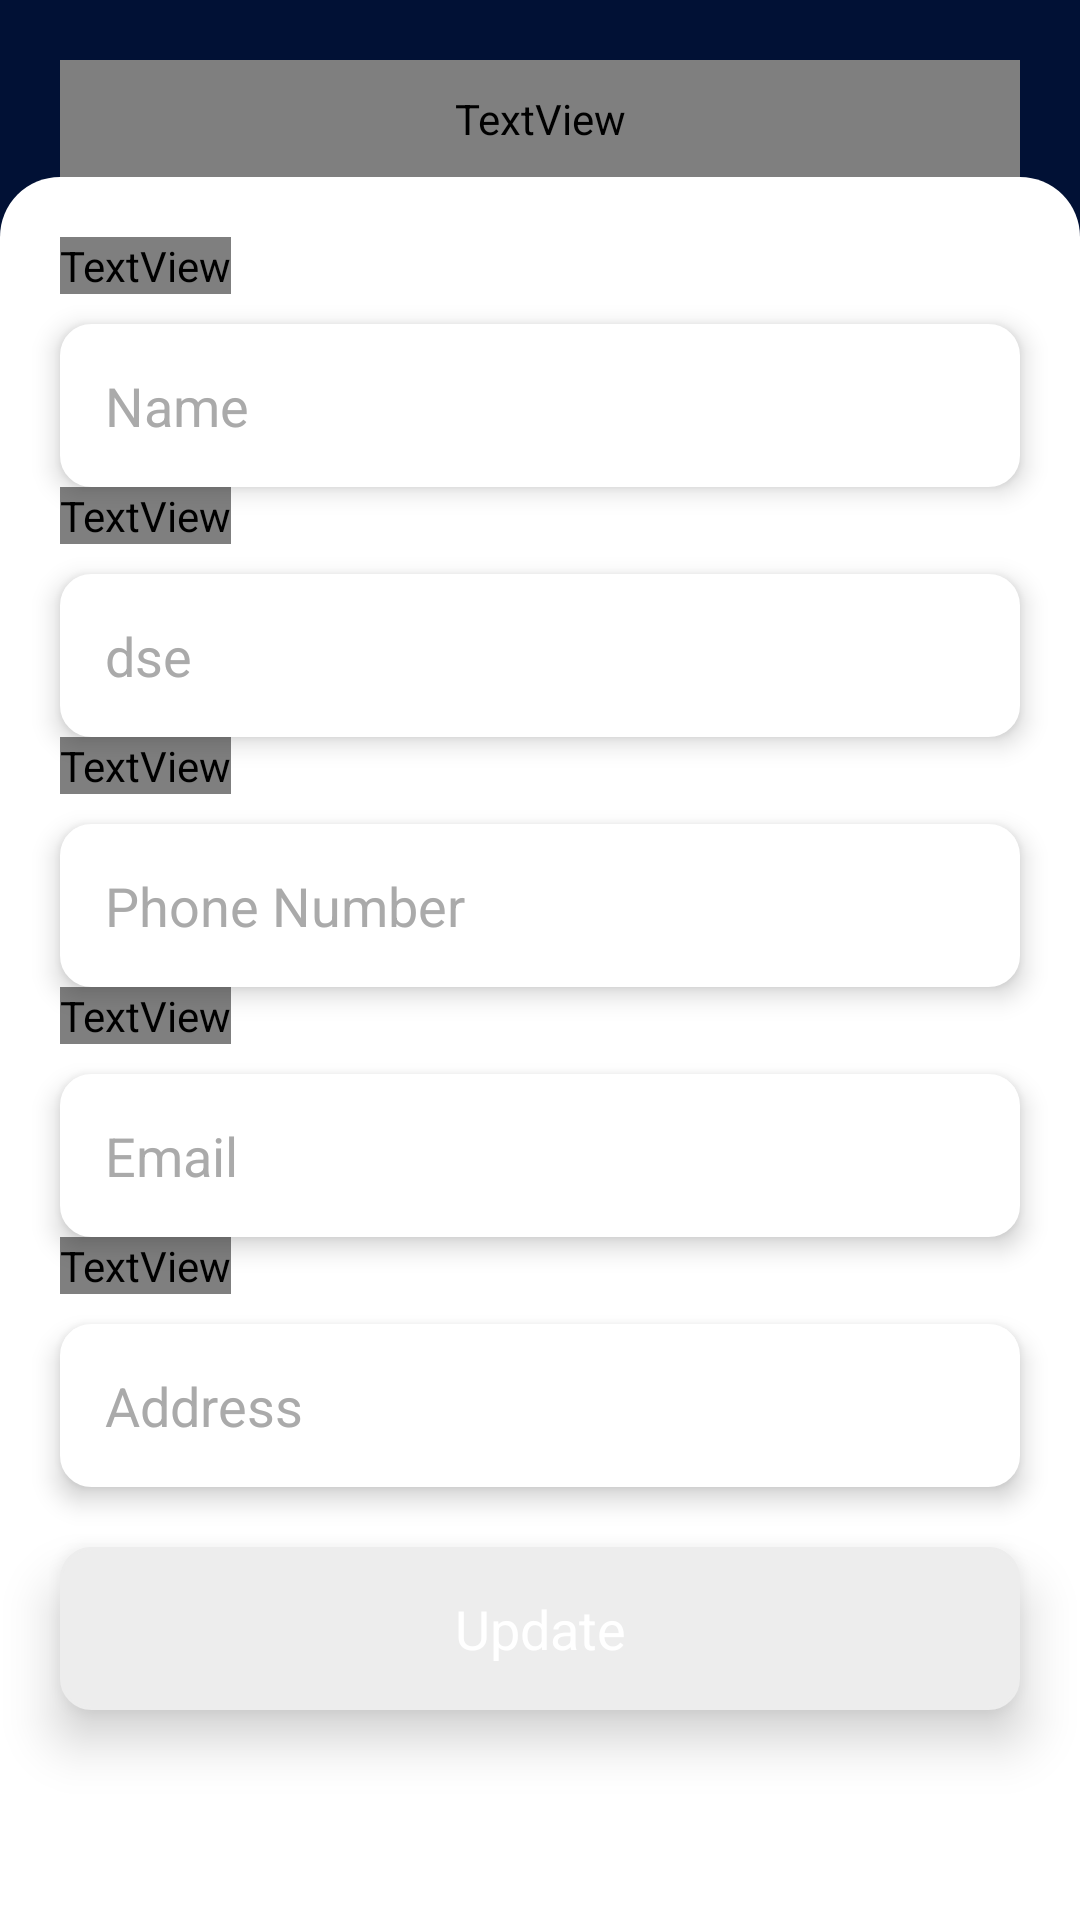

The Android layout XML behind this screen, and the referenced resources:
<!-- AndroidManifest.xml: application theme Theme.Gbrself -->
<!-- res/layout/fragment_profile.xml -->
<?xml version="1.0" encoding="utf-8"?>
<androidx.constraintlayout.widget.ConstraintLayout
    xmlns:android="http://schemas.android.com/apk/res/android"
    xmlns:tools="http://schemas.android.com/tools"
    android:layout_width="match_parent"
    android:layout_height="match_parent"
    xmlns:app="http://schemas.android.com/apk/res-auto"
    android:background="@color/app_color"
    tools:context=".fragments.profile">


    <androidx.constraintlayout.widget.ConstraintLayout
        android:layout_width="match_parent"
        android:layout_height="match_parent"
        android:fitsSystemWindows="true">


        <TextView
            android:id="@+id/title"
            app:layout_constraintEnd_toEndOf="parent"
            app:layout_constraintStart_toStartOf="parent"
            app:layout_constraintTop_toTopOf="parent"
            android:layout_width="match_parent"
            android:layout_height="wrap_content"
            android:layout_margin="20dp"
            android:fontFamily="@font/sfprotext_semibold"
            android:paddingVertical="10dp"
            android:text="Profile"
            android:textColor="@color/white"
            android:textSize="25sp"
            android:textStyle="bold" />

        <androidx.core.widget.NestedScrollView
            app:layout_constraintBottom_toBottomOf="parent"
            app:layout_constraintTop_toBottomOf="@id/title"
            android:layout_width="match_parent"
            android:layout_height="0dp"
            android:background="@drawable/dashboard_bg"
            android:fillViewport="true"
            android:fitsSystemWindows="true">

            <LinearLayout
                android:layout_width="match_parent"
                android:layout_height="match_parent"
                android:orientation="vertical">


                <TextView
                    android:layout_width="wrap_content"
                    android:layout_height="wrap_content"
                    android:text="Name"
                    android:layout_marginHorizontal="20dp"
                    android:layout_marginTop="20dp"
                    android:fontFamily="@font/sfpro_text_regular"
                    android:textColor="@color/app_color"
                    android:textSize="17dp"
                    android:textStyle="bold"/>

                <EditText
                    android:id="@+id/et_name"
                    android:layout_width="match_parent"
                    android:layout_height="wrap_content"
                    android:layout_marginHorizontal="20dp"
                    android:layout_marginTop="10dp"
                    android:focusable="false"
                    android:background="@drawable/et_border"
                    android:backgroundTint="@color/white"
                    android:elevation="5dp"
                    android:hint="Name"
                    android:paddingHorizontal="15dp"
                    android:paddingVertical="15dp"
                    android:textColor="@color/app_color"
                    android:textColorHint="@android:color/darker_gray"
                    android:textSize="18sp" />

                <TextView
                    android:layout_width="wrap_content"
                    android:layout_height="wrap_content"
                    android:text="Distributor name"
                    android:layout_marginHorizontal="20dp"
                    android:fontFamily="@font/sfpro_text_regular"
                    android:textColor="@color/app_color"
                    android:textSize="17dp"
                    android:textStyle="bold"/>

                <EditText
                    android:id="@+id/et_dse"
                    android:layout_width="match_parent"
                    android:layout_height="wrap_content"
                    android:layout_marginHorizontal="20dp"
                    android:layout_marginTop="10dp"
                    android:background="@drawable/et_border"
                    android:backgroundTint="@color/white"
                    android:elevation="5dp"
                    android:focusable="false"
                    android:hint="dse"
                    android:paddingHorizontal="15dp"
                    android:paddingVertical="15dp"
                    android:textColor="@color/app_color"
                    android:textColorHint="@android:color/darker_gray"
                    android:textSize="18sp" />

                <TextView
                    android:layout_width="wrap_content"
                    android:layout_height="wrap_content"
                    android:text="Phone number"
                    android:layout_marginHorizontal="20dp"
                    android:fontFamily="@font/sfpro_text_regular"
                    android:textColor="@color/app_color"
                    android:textSize="17dp"
                    android:textStyle="bold"/>

                <EditText
                    android:id="@+id/et_phone"
                    android:layout_width="match_parent"
                    android:layout_height="wrap_content"
                    android:layout_marginHorizontal="20dp"
                    android:layout_marginTop="10dp"
                    android:background="@drawable/et_border"
                    android:backgroundTint="@color/white"
                    android:elevation="5dp"
                    android:focusable="false"
                    android:hint="Phone Number"
                    android:paddingHorizontal="15dp"
                    android:paddingVertical="15dp"
                    android:textColor="@color/app_color"
                    android:textColorHint="@android:color/darker_gray"
                    android:textSize="18sp" />

                <TextView
                    android:layout_width="wrap_content"
                    android:layout_height="wrap_content"
                    android:text="Email"
                    android:layout_marginHorizontal="20dp"
                    android:fontFamily="@font/sfpro_text_regular"
                    android:textColor="@color/app_color"
                    android:textSize="17dp"
                    android:textStyle="bold"/>

                <EditText
                    android:id="@+id/et_email"
                    android:layout_width="match_parent"
                    android:layout_height="wrap_content"
                    android:layout_marginHorizontal="20dp"
                    android:layout_marginTop="10dp"
                    android:background="@drawable/et_border"
                    android:backgroundTint="@color/white"
                    android:elevation="5dp"
                    android:focusable="false"
                    android:hint="Email"
                    android:paddingHorizontal="15dp"
                    android:paddingVertical="15dp"
                    android:textColor="@color/app_color"
                    android:textColorHint="@android:color/darker_gray"
                    android:textSize="18sp" />

                <TextView
                    android:layout_width="wrap_content"
                    android:layout_height="wrap_content"
                    android:text="Address"
                    android:layout_marginHorizontal="20dp"
                    android:fontFamily="@font/sfpro_text_regular"
                    android:textColor="@color/app_color"
                    android:textSize="17dp"
                    android:textStyle="bold"/>

                <EditText
                    android:id="@+id/et_address"
                    android:layout_width="match_parent"
                    android:layout_height="wrap_content"
                    android:layout_marginHorizontal="20dp"
                    android:layout_marginTop="10dp"
                    android:background="@drawable/et_border"
                    android:backgroundTint="@color/white"
                    android:elevation="5dp"
                    android:hint="Address"
                    android:focusable="false"
                    android:paddingHorizontal="15dp"
                    android:paddingVertical="15dp"
                    android:textColor="@color/app_color"
                    android:textColorHint="@android:color/darker_gray"
                    android:textSize="18sp" />

                <TextView
                    android:id="@+id/update_profile"
                    android:layout_width="match_parent"
                    android:layout_height="wrap_content"
                    android:layout_margin="20dp"
                    android:background="@drawable/et_border"
                    android:backgroundTint="@color/app_bg_color"
                    android:elevation="10dp"
                    android:paddingVertical="15dp"
                    android:text="Update"
                    android:textAlignment="center"
                    android:textColor="@color/white"
                    android:textSize="18sp" />

            </LinearLayout>
        </androidx.core.widget.NestedScrollView>
    </androidx.constraintlayout.widget.ConstraintLayout>


</androidx.constraintlayout.widget.ConstraintLayout>
<!-- resources referenced by this layout -->
<resources>
  <color name="app_bg_color">#EDEDED</color>
  <color name="app_color">#011135</color>
  <color name="white">#FFFFFFFF</color>
  <!-- drawable dashboard_bg (drawable) -->
  <?xml version="1.0" encoding="utf-8"?>
  <shape xmlns:android="http://schemas.android.com/apk/res/android" android:shape="rectangle" >
      <solid android:color="@android:color/white" />
      <corners android:topRightRadius="20dp" android:topLeftRadius="20dp"/>
  
  </shape>
  <!-- drawable et_border (drawable) -->
  <?xml version="1.0" encoding="utf-8"?>
  <shape xmlns:android="http://schemas.android.com/apk/res/android" android:shape="rectangle" >
      <solid android:color="@android:color/white" />
      <corners android:radius="10dp"/>
      <stroke android:width="1dip" android:color="@color/app_color"/>
  </shape>
  <style name="Theme.Gbrself" parent="Theme.MaterialComponents.Light.NoActionBar">
          
          <item name="colorPrimary">#C0BDC4</item>
          <item name="colorPrimaryVariant">#C0BDC4</item>
          <item name="colorOnPrimary">@color/white</item>
          
          <item name="colorSecondary">@color/teal_200</item>
          <item name="colorSecondaryVariant">@color/teal_700</item>
          <item name="colorOnSecondary">@color/black</item>
          
          <item name="android:statusBarColor" tools:targetApi="l">?attr/colorPrimaryVariant</item>
          
      </style>
  <color name="teal_200">#FF03DAC5</color>
  <color name="teal_700">#FF018786</color>
  <color name="black">#FF000000</color>
</resources>
